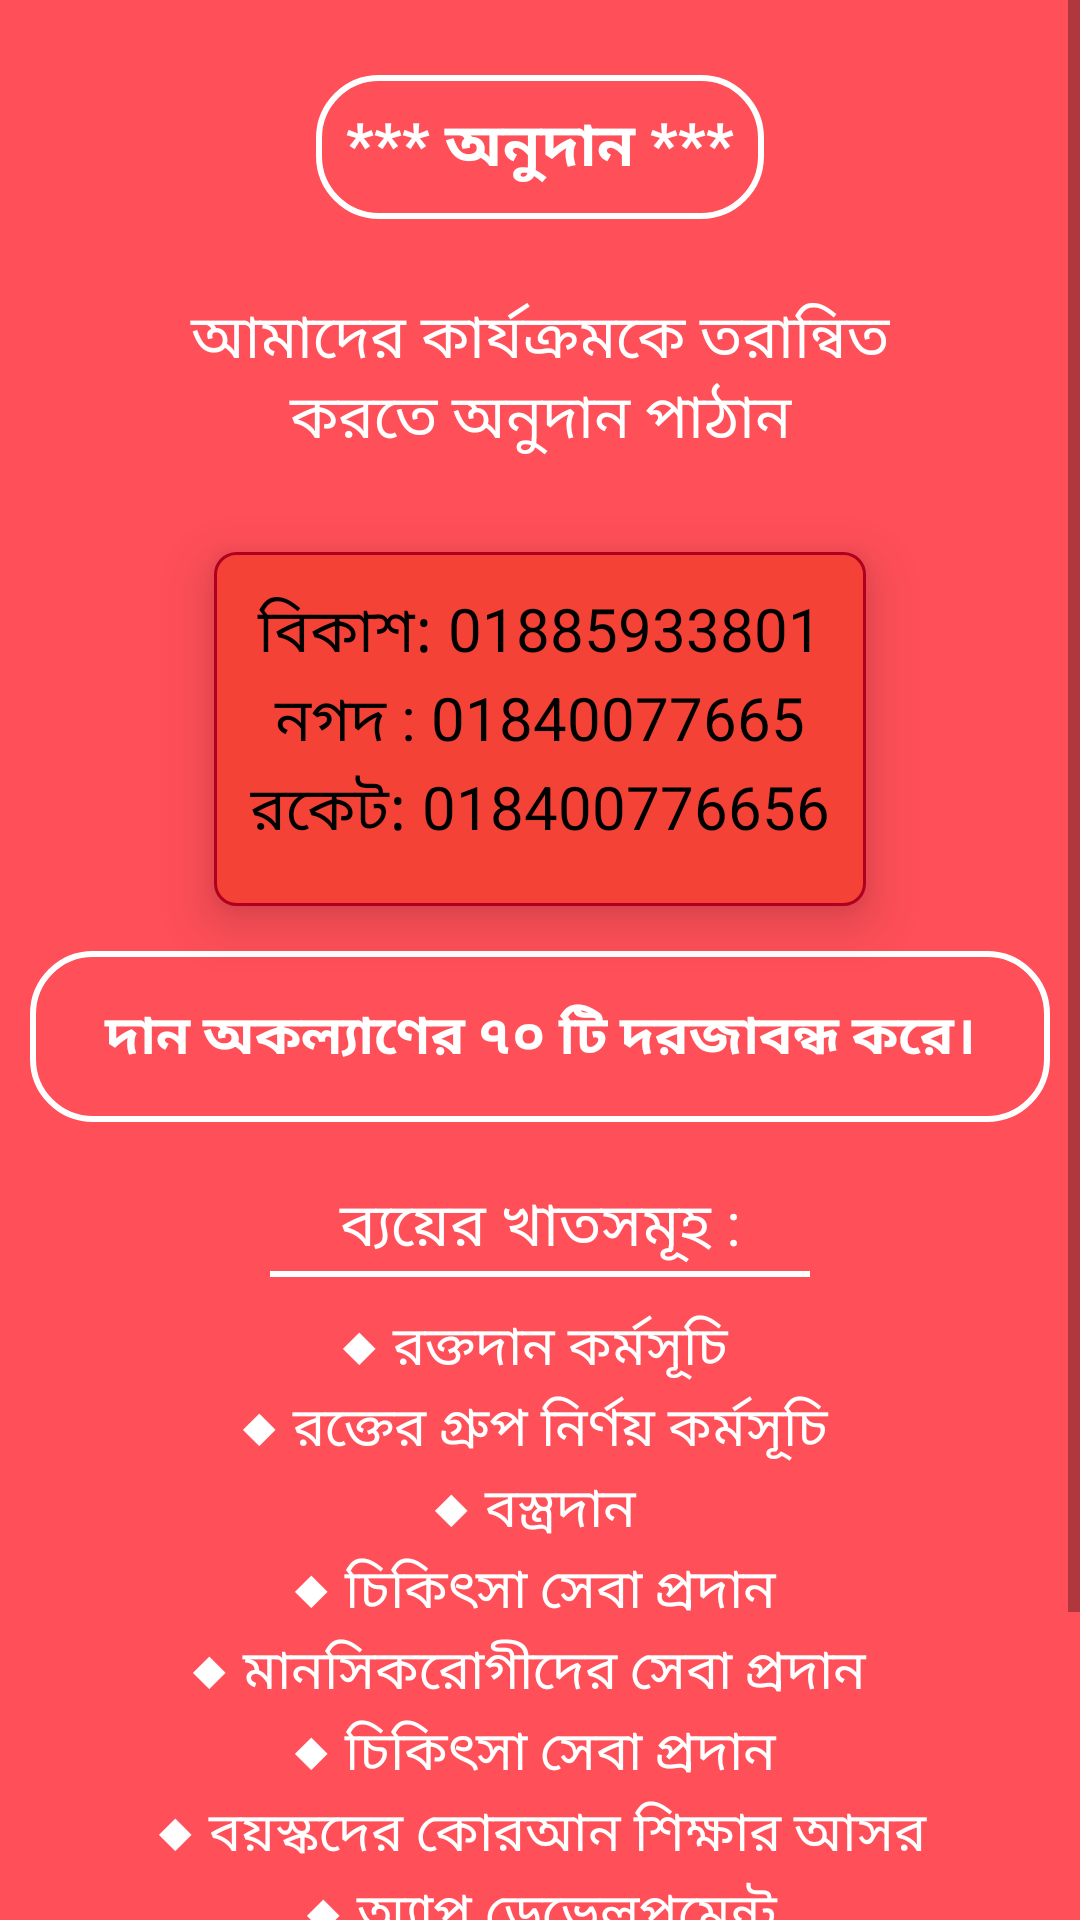

Layout XML and referenced resources for this Android screen:
<!-- AndroidManifest.xml: activity theme Theme.AppCompat.Light -->
<!-- res/layout/activity_donate_us.xml -->
<?xml version="1.0" encoding="utf-8"?>
<ScrollView xmlns:android="http://schemas.android.com/apk/res/android"
    xmlns:app="http://schemas.android.com/apk/res-auto"
    xmlns:tools="http://schemas.android.com/tools"
    android:layout_width="match_parent"
    android:layout_height="match_parent"
    android:background="#FF4F58"
    tools:context=".activities.DonateUsActivity">

    <LinearLayout
        android:layout_width="match_parent"
        android:layout_height="match_parent"
        android:gravity="center"
        android:orientation="vertical">

        <Button
            android:layout_marginTop="25dp"
            android:text=" *** অনুদান *** "
            android:textStyle="bold"
            android:textSize="20sp"
            android:padding="5dp"
            android:background="@drawable/about_me_button_style"
            android:textColor="@color/white"
            android:layout_width="wrap_content"
            android:layout_height="wrap_content"/>
        <TextView
            android:layout_width="wrap_content"
            android:layout_height="wrap_content"
            android:layout_marginLeft="20dp"
            android:layout_marginTop="5dp"
            android:layout_marginRight="20dp"
            android:layout_marginBottom="10dp"
            android:gravity="center"
            android:padding="20dp"
            android:text="আমাদের কার্যক্রমকে তরান্বিত করতে অনুদান পাঠান"
            android:textColor="@color/white"
            android:textSize="20sp" />

        <LinearLayout
            android:layout_width="wrap_content"
            android:layout_height="wrap_content"
            android:background="@drawable/button_rectangle_style"
            android:elevation="10dp"
            android:orientation="vertical">

            <TextView
                android:layout_width="match_parent"
                android:layout_height="wrap_content"
                android:gravity="center"
                android:text="বিকাশ: 01885933801"
                android:textColor="@color/black"
                android:textSize="20sp" />

            <TextView
                android:layout_width="match_parent"
                android:layout_height="wrap_content"
                android:gravity="center"
                android:text="নগদ : 01840077665"
                android:textColor="@color/black"
                android:textSize="20sp" />

            <TextView
                android:layout_width="match_parent"
                android:layout_height="wrap_content"
                android:layout_marginBottom="5dp"
                android:gravity="center"
                android:text="রকেট: 018400776656"
                android:textColor="@color/black"
                android:textSize="20sp" />
        </LinearLayout>

        <TextView
            android:layout_width="match_parent"
            android:layout_height="wrap_content"
            android:layout_marginTop="15dp"
            android:layout_marginLeft="10dp"
            android:textSize="18sp"
            android:textStyle="bold"
            android:layout_marginRight="10dp"
            android:background="@drawable/about_me_button_style"
            android:elevation="5dp"
            android:gravity="center"
            android:text="দান অকল্যাণের ৭০ টি দরজাবন্ধ করে।"
            android:textColor="@color/white" />

        <TextView
            android:layout_width="match_parent"
            android:layout_height="wrap_content"
            android:layout_marginTop="20dp"
            android:gravity="center"
            android:text="ব্যয়ের খাতসমূহ :"
            android:textColor="@color/white"
            android:textSize="20sp" />

        <LinearLayout
            android:layout_width="180dp"
            android:layout_height="2dp"
            android:background="@color/white"
            android:orientation="vertical" />

        <TextView
            android:layout_width="match_parent"
            android:layout_height="wrap_content"
            android:layout_marginTop="10dp"
            android:gravity="center"
            android:text="◆ রক্তদান কর্মসূচি "
            android:textColor="@color/white"
            android:textSize="18sp" />

        <TextView
            android:layout_width="match_parent"
            android:layout_height="wrap_content"
            android:gravity="center"
            android:text="◆ রক্তের গ্রুপ নির্ণয় কর্মসূচি "
            android:textColor="@color/white"
            android:textSize="18sp" />

        <TextView
            android:layout_width="match_parent"
            android:layout_height="wrap_content"
            android:gravity="center"
            android:text="◆ বস্ত্রদান "
            android:textColor="@color/white"
            android:textSize="18sp" />

        <TextView
            android:layout_width="match_parent"
            android:layout_height="wrap_content"
            android:gravity="center"
            android:text="◆ চিকিৎসা সেবা প্রদান "
            android:textColor="@color/white"
            android:textSize="18sp" />

        <TextView
            android:layout_width="match_parent"
            android:layout_height="wrap_content"
            android:gravity="center"
            android:text="◆ মানসিকরোগীদের সেবা প্রদান  "
            android:textColor="@color/white"
            android:textSize="18sp" />

        <TextView
            android:layout_width="match_parent"
            android:layout_height="wrap_content"
            android:gravity="center"
            android:text="◆ চিকিৎসা সেবা প্রদান "
            android:textColor="@color/white"
            android:textSize="18sp" />

        <TextView
            android:layout_width="match_parent"
            android:layout_height="wrap_content"
            android:gravity="center"
            android:text="◆ বয়স্কদের কোরআন শিক্ষার আসর"
            android:textColor="@color/white"
            android:textSize="18sp" />

        <TextView
            android:layout_width="match_parent"
            android:layout_height="wrap_content"
            android:gravity="center"
            android:text="◆ অ্যাপ ডেভেলপমেন্ট"
            android:textColor="@color/white"
            android:textSize="18sp" />



        <TextView
            android:layout_width="match_parent"
            android:layout_height="wrap_content"
            android:gravity="center"
            android:layout_margin="30dp"
            android:textStyle="bold"
            android:text="CBDC Blood Family
( ককক্সবাজার ব্লাড ডোনেটিং ক্লাব  দ্বারা পরিচালিত )"
            android:textColor="@color/white"
            android:textSize="18sp" />

    </LinearLayout>

</ScrollView>
<!-- resources referenced by this layout -->
<resources>
  <color name="black">#000000</color>
  <color name="white">#FFFFFF</color>
  <!-- drawable about_me_button_style (drawable) -->
  <?xml version="1.0" encoding="utf-8"?>
  <shape xmlns:android="http://schemas.android.com/apk/res/android">
      <corners android:radius="20dp" />
      <stroke
          android:width="2dp"
          android:color="@color/white" />
      <padding
          android:bottom="15dp"
          android:left="15dp"
          android:right="15dp"
          android:top="15dp" />
  </shape>
  <!-- drawable button_rectangle_style (drawable) -->
  <?xml version="1.0" encoding="utf-8"?>
  <shape xmlns:android="http://schemas.android.com/apk/res/android">
      <solid android:color="@color/red500" />
      <corners android:radius="7dp" />
      <padding
          android:bottom="12dp"
          android:left="12dp"
          android:right="12dp"
          android:top="12dp" />
  
      <stroke
          android:width="1dp"
          android:color="@color/red" />
  </shape>
  <color name="red500">#F44336</color>
  <color name="red">#B00020</color>
</resources>
